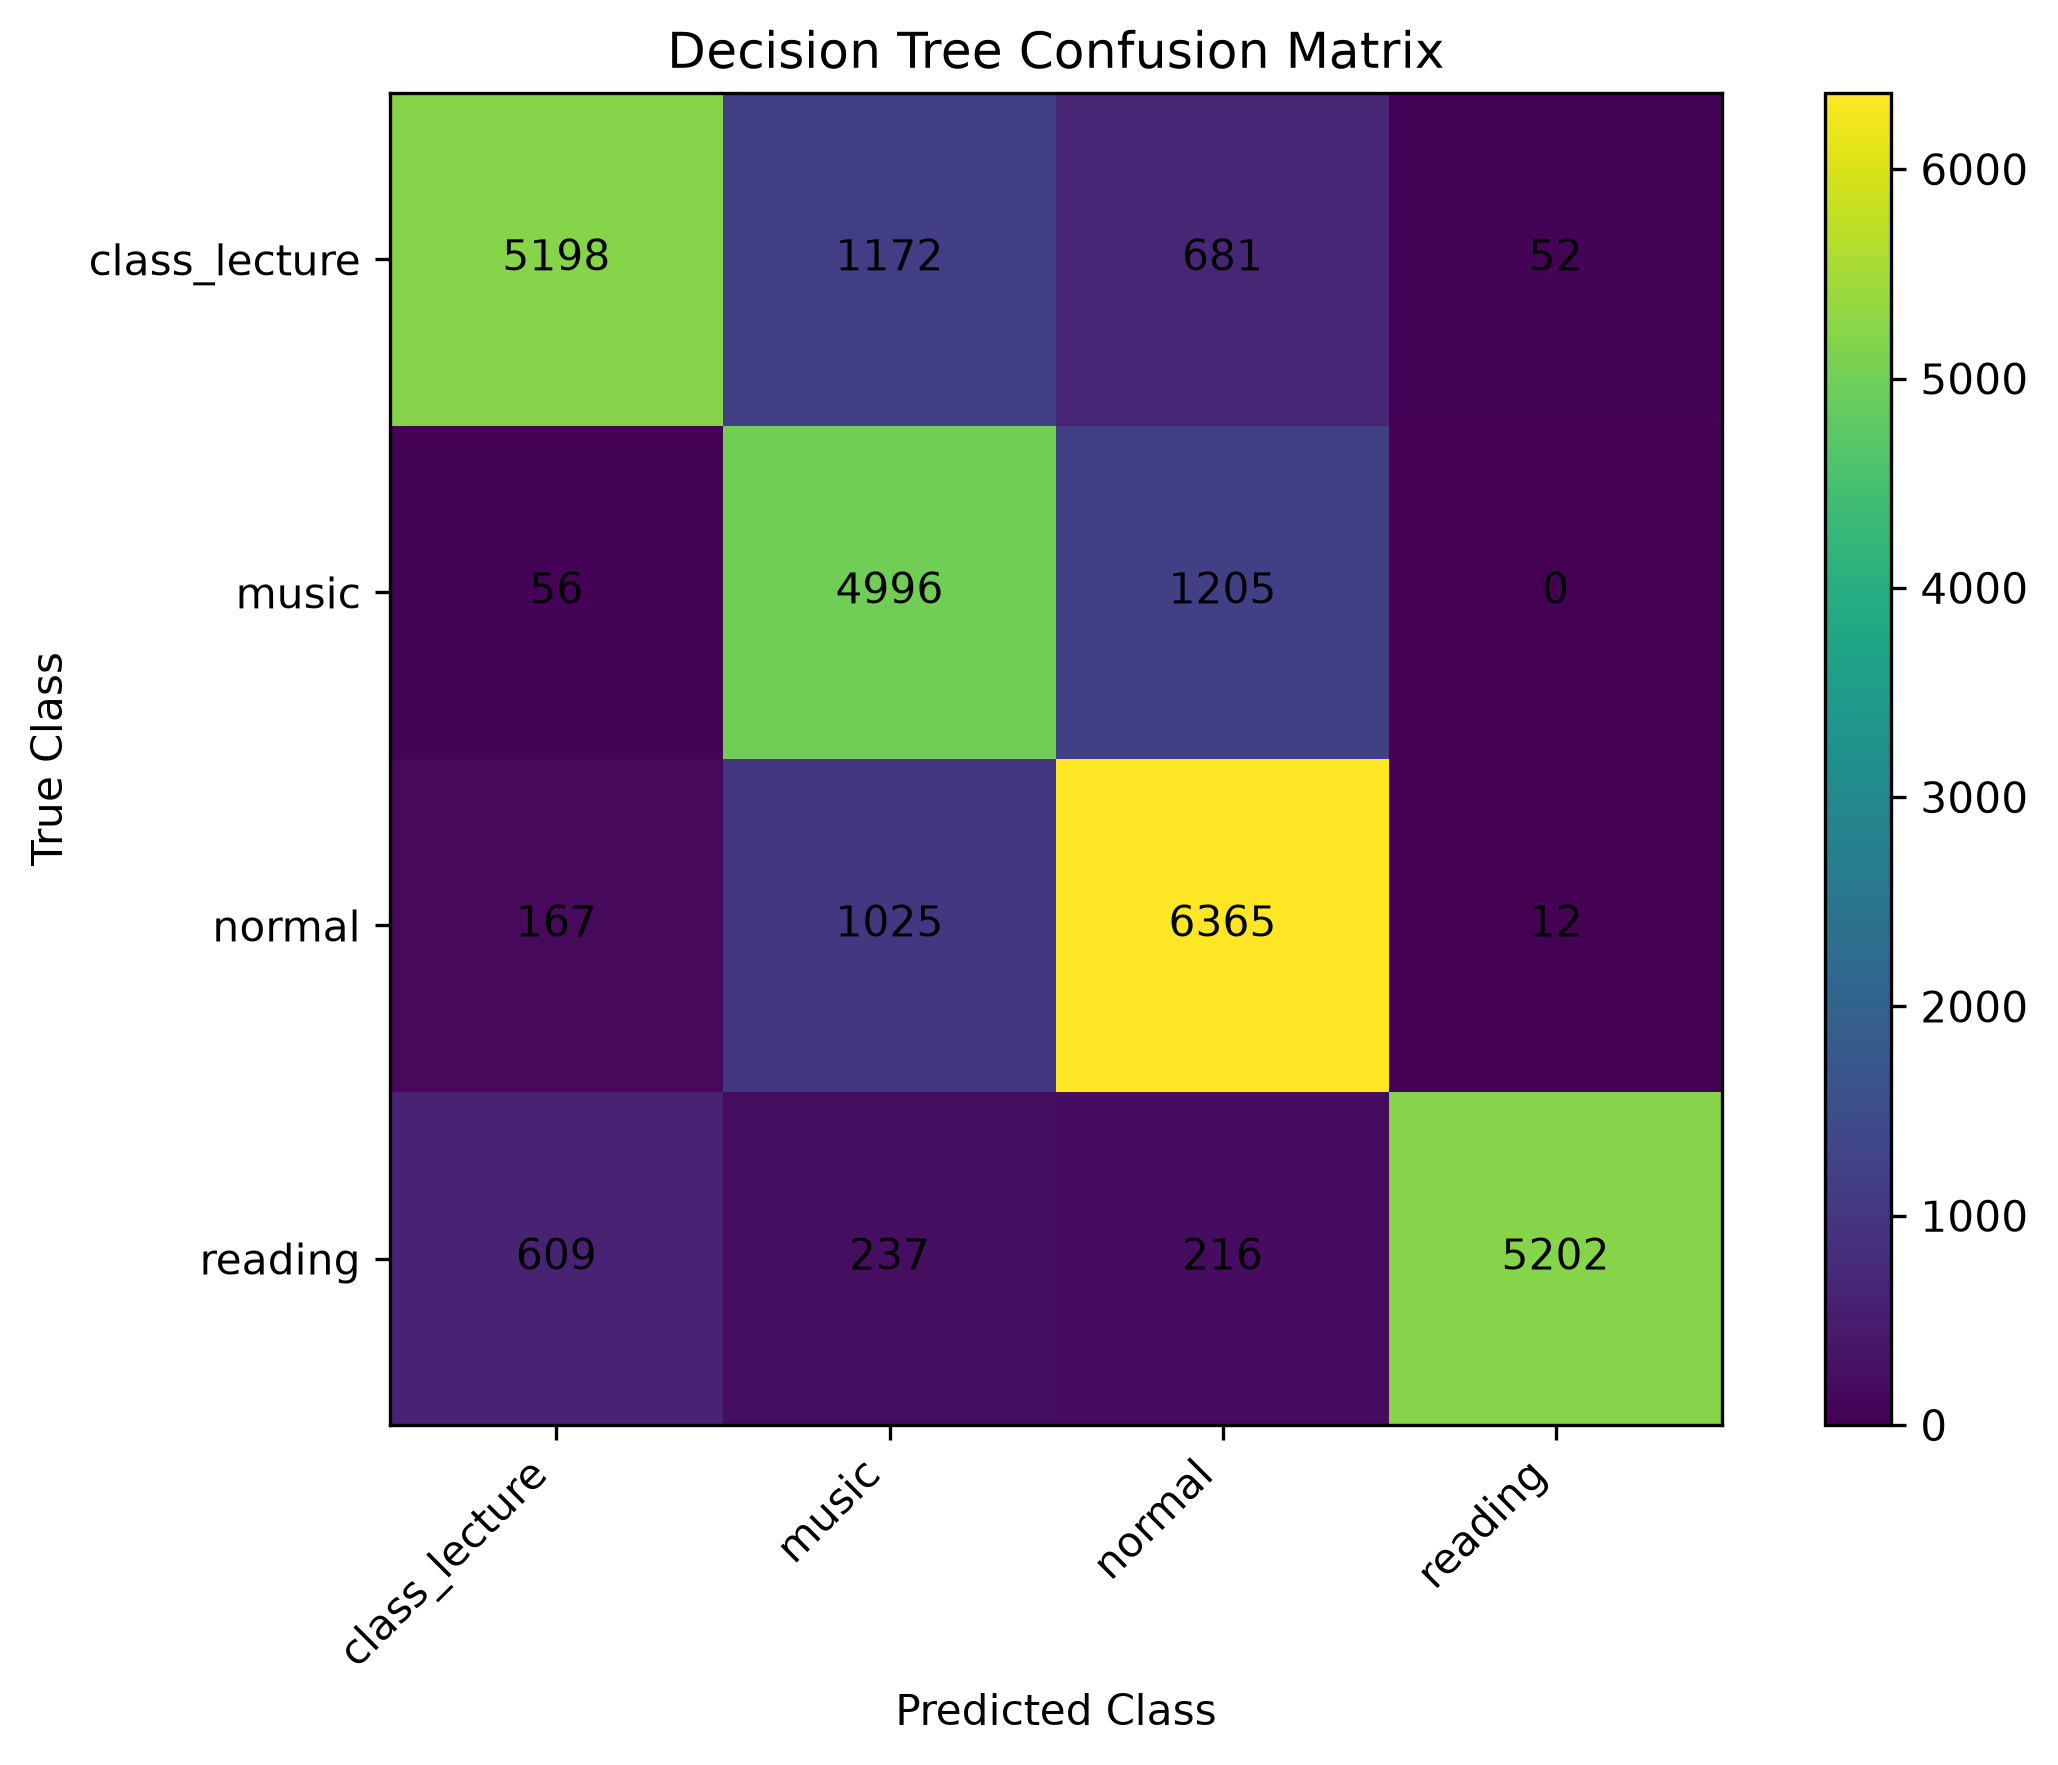

Source data for this figure (header and first rows):
, class_lecture, music, normal, reading
class_lecture, 5198, 1172, 681, 52
music, 56, 4996, 1205, 0
normal, 167, 1025, 6365, 12
reading, 609, 237, 216, 5202
